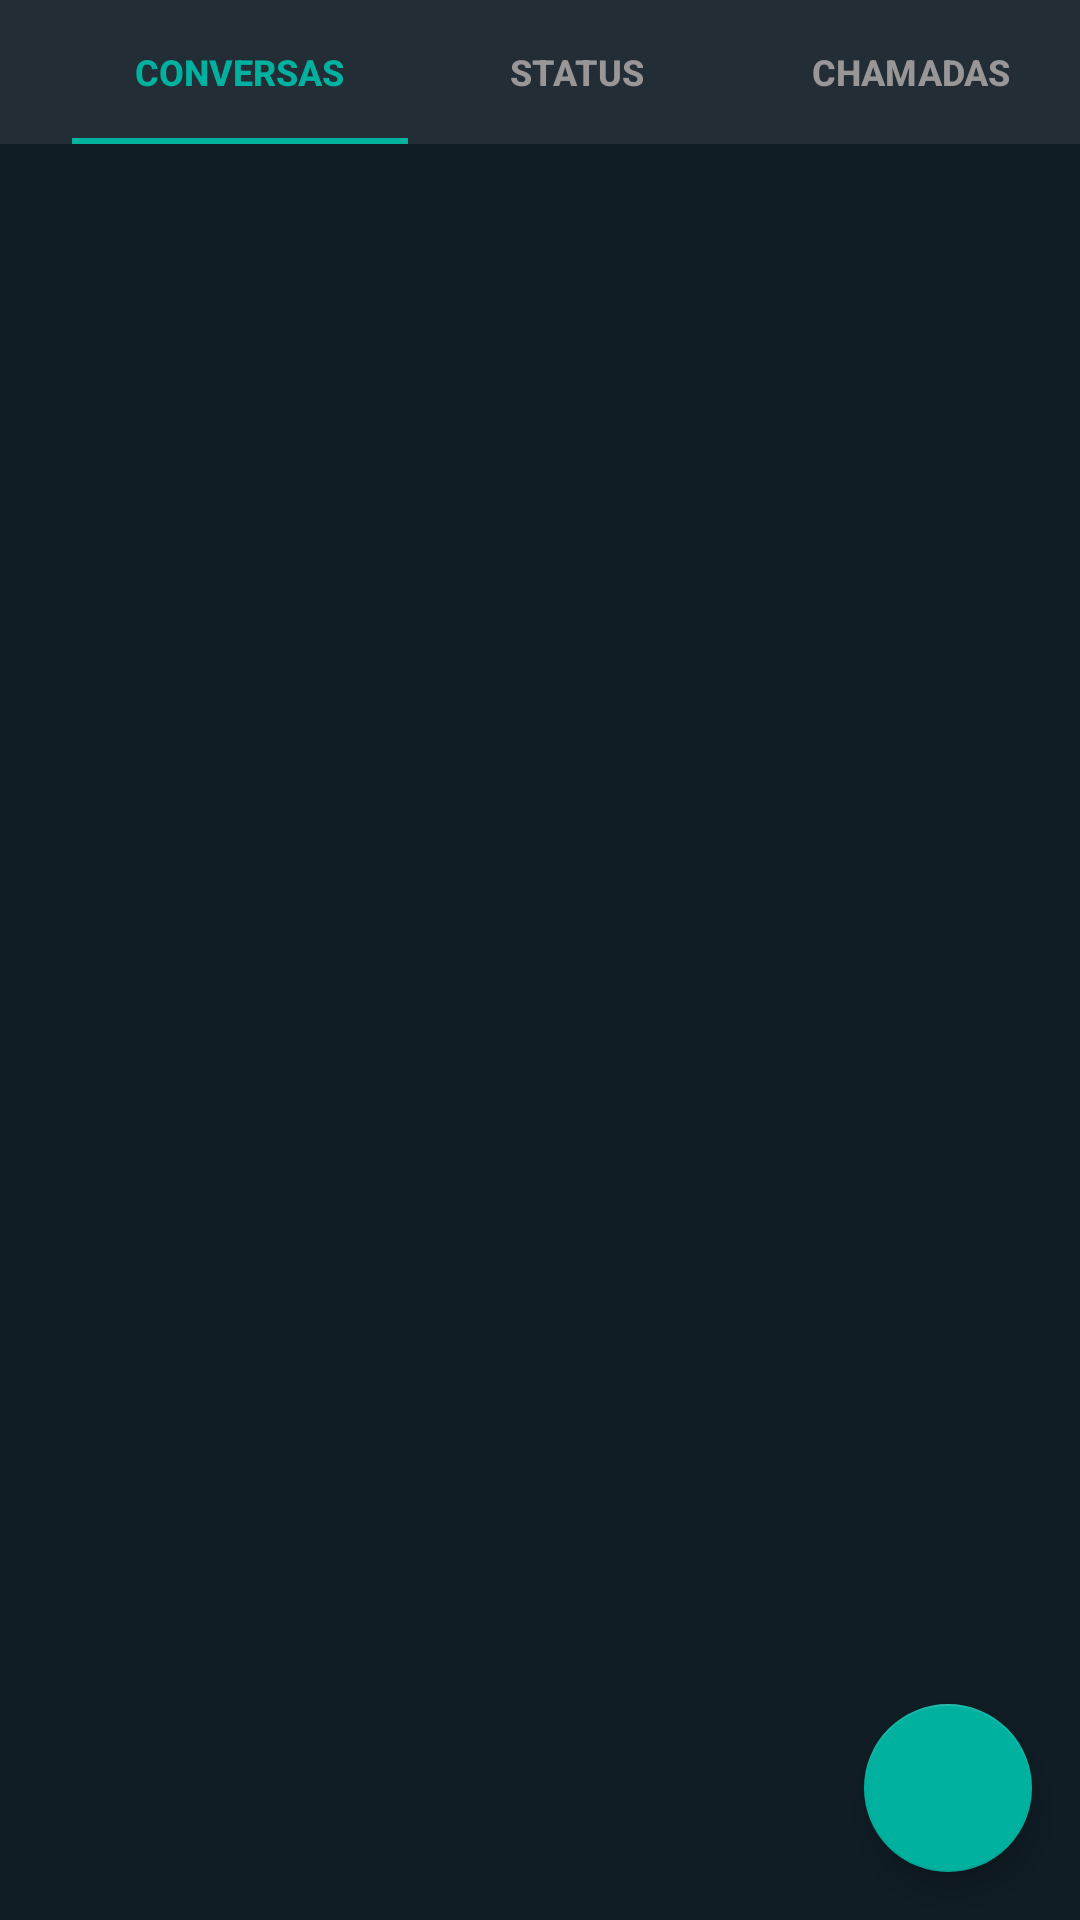

Here is an Android app screen rendered from its layout file. Give the layout XML and the strings, colors and styles it references.
<!-- AndroidManifest.xml: activity theme Theme.WhatsApp.NoActionBar -->
<!-- res/layout/activity_main.xml -->
<?xml version="1.0" encoding="utf-8"?>
<androidx.coordinatorlayout.widget.CoordinatorLayout xmlns:android="http://schemas.android.com/apk/res/android"
    xmlns:app="http://schemas.android.com/apk/res-auto"
    xmlns:tools="http://schemas.android.com/tools"
    android:layout_width="match_parent"
    android:layout_height="match_parent"
    tools:context=".view.activities.MainActivity">


    <com.google.android.material.floatingactionbutton.FloatingActionButton
        android:id="@+id/floating_action_button"
        style="@style/IconFabColors"
        android:layout_width="wrap_content"
        android:layout_height="wrap_content"
        android:layout_gravity="bottom|end"
        android:layout_margin="16dp"
        android:contentDescription="@string/new_chat"

        app:srcCompat="@drawable/ic_chat_white_24dp" />

    <androidx.constraintlayout.widget.ConstraintLayout
        android:layout_width="match_parent"
        android:layout_height="match_parent"
        android:background="#101D25"
        tools:context=".view.activities.MainActivity">


        <com.google.android.material.tabs.TabLayout
            android:id="@+id/tlMedia"
            android:layout_width="wrap_content"
            android:layout_height="wrap_content"
            android:background="#232D36"
            app:layout_constraintEnd_toStartOf="@id/tlMain"
            app:layout_constraintStart_toStartOf="parent"
            app:layout_constraintTop_toTopOf="parent"
            app:tabIconTint="@color/text_color"
            app:tabIndicatorColor="#0000897B"
            app:tabSelectedTextColor="#0000897B"
            app:tabTextAppearance="@style/CustomViewAllTab"
            app:tabTextColor="#989696"
            app:tabGravity="fill"

            app:tabMaxWidth="0dp"
            app:tabIndicatorFullWidth="false"
            >

            <com.google.android.material.tabs.TabItem
                android:layout_width="wrap_content"
                android:layout_height="wrap_content"
                android:icon="@drawable/ic_photo_camera_white_24dp" />

        </com.google.android.material.tabs.TabLayout>

        <com.google.android.material.tabs.TabLayout
            android:id="@+id/tlMain"
            android:layout_width="0dp"
            android:layout_height="wrap_content"
            android:background="#232D36"
            app:layout_constraintEnd_toEndOf="parent"
            app:layout_constraintStart_toEndOf="@id/tlMedia"
            app:layout_constraintTop_toTopOf="parent"
            app:tabIconTint="@color/text_color"
            app:tabIndicatorColor="#00B19F"
            app:tabSelectedTextColor="#00B19F"
            app:tabTextAppearance="@style/CustomViewAllTab"
            app:tabTextColor="#989696">


            <com.google.android.material.tabs.TabItem
                android:layout_width="wrap_content"
                android:layout_height="wrap_content"
                android:text="@string/conversation_tab"
                style="@style/CustomViewAllTab"/>

            <com.google.android.material.tabs.TabItem
                android:layout_width="wrap_content"
                android:layout_height="wrap_content"
                android:text="@string/status_tab"
                style="@style/CustomViewAllTab"/>

            <com.google.android.material.tabs.TabItem
                android:layout_width="wrap_content"
                android:layout_height="wrap_content"
                android:text="@string/calls_tab" />

        </com.google.android.material.tabs.TabLayout>


        <androidx.recyclerview.widget.RecyclerView
            android:layout_width="0dp"
            android:layout_height="0dp"
            android:layout_marginTop="2dp"
            app:layout_constraintBottom_toBottomOf="parent"
            app:layout_constraintEnd_toEndOf="parent"
            app:layout_constraintStart_toEndOf="parent"
            app:layout_constraintTop_toBottomOf="@+id/tlMain" />


    </androidx.constraintlayout.widget.ConstraintLayout>


</androidx.coordinatorlayout.widget.CoordinatorLayout>
<!-- resources referenced by this layout -->
<resources>
  <color name="text_color">#A2A5AA</color>
  <string name="calls_tab">Chamadas</string>
  <string name="conversation_tab">Conversas</string>
  <string name="new_chat">Começar nova conversa</string>
  <string name="status_tab">Status</string>
  <style name="CustomViewAllTab" parent="@style/TextAppearance.MaterialComponents.Button">
          <item name="android:textSize">12sp</item>
          <item name="android:textStyle">bold</item>
          <item name="android:letterSpacing">0</item>
  
  
      </style>
  <style name="IconFabColors" parent="@style/Widget.MaterialComponents.FloatingActionButton">
          <item name="tint">@color/white</item>
          <item name="backgroundTint">#00B19F</item>
      </style>
  <style name="Theme.WhatsApp.NoActionBar">
          <item name="windowActionBar">false</item>
          <item name="windowNoTitle">true</item>
          <item name="colorSecondary">#039BE5</item>
      </style>
  <color name="white">#FFFFFFFF</color>
</resources>
